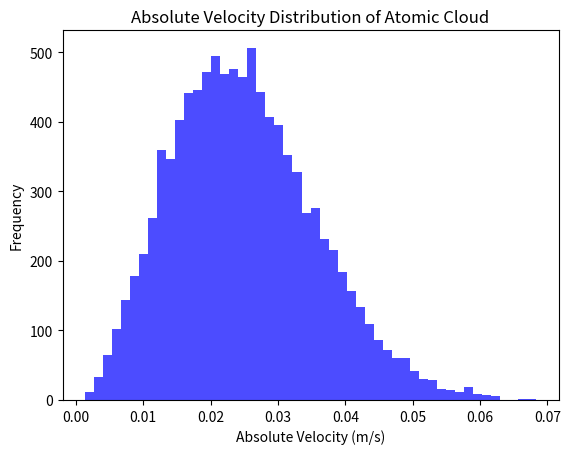
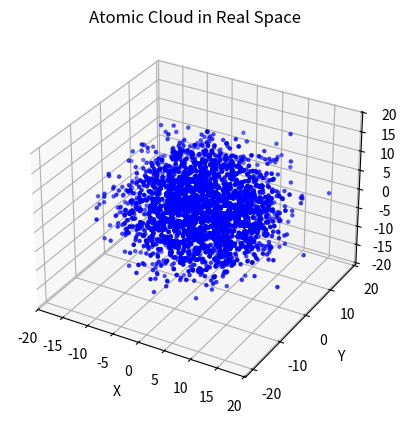

Write Python code to recreate these figures, in order.
# -*- coding: utf-8 -*-
"""
Created on Thu Feb  8 15:07:56 2024

[redacted]
"""

import numpy as np
import matplotlib.pyplot as plt
from scipy import constants

def create_atomic_cloud(center_density, sigma, mass, temperature):
    """
    Create a model of an atomic cloud with a Gaussian density distribution and Maxwell-Boltzmann velocity distribution.

    Args:
    - center_density: density of atoms at the center (units: 10^18 m^-3)
    - sigma: standard deviation of the density profile (10^-6 m)
    - mass: mass of the atoms (kg)
    - temperature: temperature of the atomic cloud (K)

    Returns:
    - atoms: array containing coordinates and velocities of atoms in the cloud
    """
    # Generate random coordinates
    max_coordinate = 4 * sigma  # 4 sigma to ensure enough coverage
    num_atoms = center_density * (2*np.pi*sigma**2)**1.5  # number of atoms based on density
    num_atoms = int(num_atoms)
    x = np.random.uniform(-max_coordinate, max_coordinate, size=num_atoms)
    y = np.random.uniform(-max_coordinate, max_coordinate, size=num_atoms)
    z = np.random.uniform(-max_coordinate, max_coordinate, size=num_atoms)

    # distances of each atom from the center
    distances = np.sqrt(x**2 + y**2 + z**2)

    # probability density function (PDF) of the Gaussian distribution
    pdf = center_density * np.exp(-0.5 * (distances / sigma)**2)

    # Normalize the PDF to ensure that the sum equals the total number of atoms
    pdf /= np.sum(pdf)

    # Sample positions based on the PDF to generate the atoms
    sampled_indices = np.random.choice(num_atoms, size=num_atoms, p=pdf)
    atoms = np.column_stack((x[sampled_indices], y[sampled_indices], z[sampled_indices]))

    # Generate random velocities based on Maxwell-Boltzmann distribution
    k_B = constants.k  # Boltzmann constant (m^2 kg s^-2 K^-1)
    mean_speed = np.sqrt((8 * k_B * temperature) / (np.pi * mass))
    velocities = np.random.normal(0, mean_speed, size=(num_atoms, 3))

    # Combine coordinates and velocities into one array
    atoms_with_velocities = np.hstack((atoms, velocities))

    return atoms_with_velocities

# Parameters for the atomic cloud
center_density = 5  # density of atoms at the center 
sigma = 5  # standard deviation of the density profile
mass = 86.9 * constants.atomic_mass  # mass of the Rb87 atoms (kg)
temperature = 1e-6  # temperature of the atomic cloud (K)

# Create the atomic cloud with velocities
atomic_cloud_with_velocities = create_atomic_cloud(center_density, sigma, mass, temperature)


def plot_atomic_cloud_velocity(atomic_cloud):
    """
    Plot the absolute value of the velocity of each atom in the atomic cloud.

    Args:
    - atomic_cloud: array containing coordinates and velocities of atoms in the cloud
    """
    # Extract velocity components
    velocities = atomic_cloud[:, 3:]

    # Calculate absolute value of velocity vector
    absolute_velocity = np.linalg.norm(velocities, axis=1)

    # Plot the absolute value of velocity
    plt.hist(absolute_velocity, bins=50, color='blue', alpha=0.7)
    plt.xlabel('Absolute Velocity (m/s)')
    plt.ylabel('Frequency')
    plt.title('Absolute Velocity Distribution of Atomic Cloud')
    plt.show()

plot_atomic_cloud_velocity(atomic_cloud_with_velocities)

def plot_atomic_cloud_real_space(atomic_cloud):
    """
    Plot the atoms in real space (without considering velocities).

    Args:
    - atomic_cloud: array containing coordinates and velocities of atoms in the cloud
    """
    # Extract coordinates
    coordinates = atomic_cloud[:, :3]

    # Plot the atoms in real space
    fig = plt.figure()
    ax = fig.add_subplot(111, projection='3d')
    ax.scatter(coordinates[:, 0], coordinates[:, 1], coordinates[:, 2], c='b', marker='.')
    ax.set_xlabel('X')
    ax.set_ylabel('Y')
    ax.set_zlabel('Z')
    plt.title('Atomic Cloud in Real Space')
    plt.show()

plot_atomic_cloud_real_space(atomic_cloud_with_velocities)

